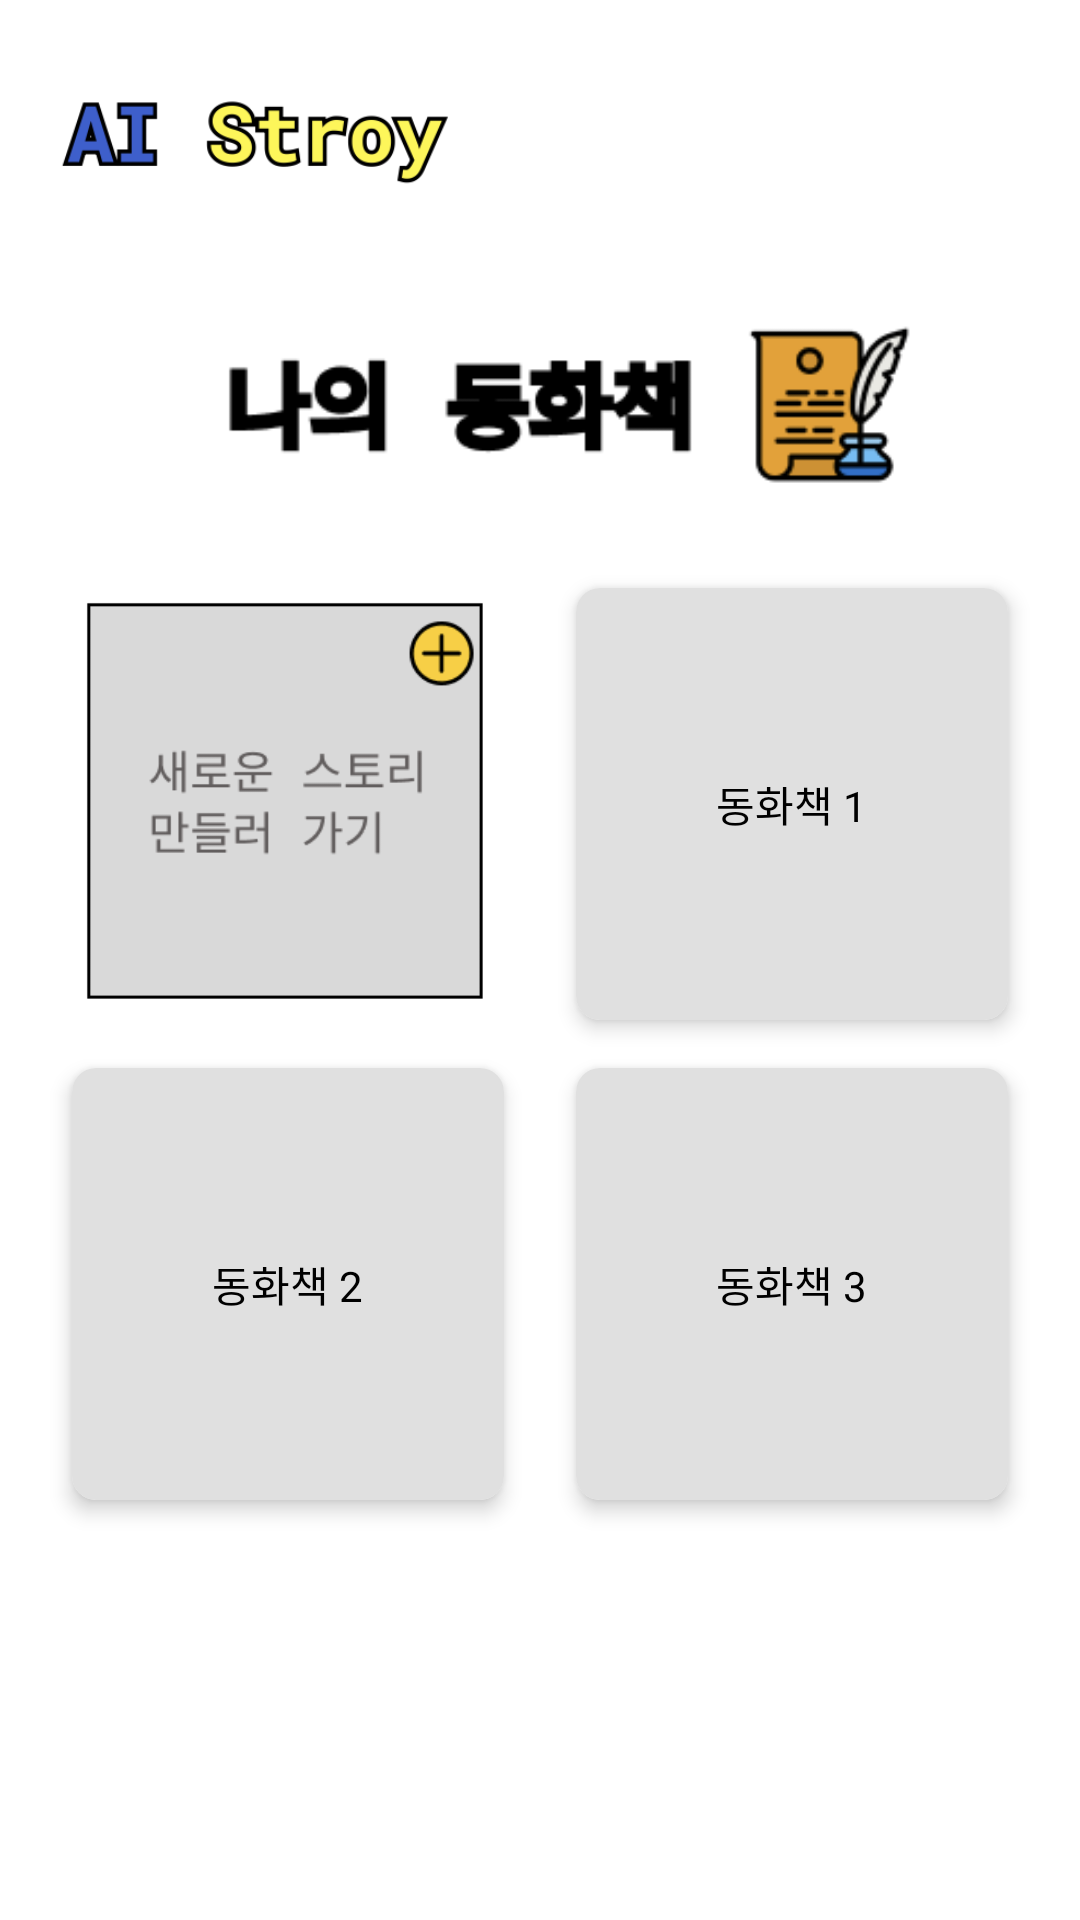

Produce the Android XML layout that renders to this screen, including the resource entries it uses.
<!-- AndroidManifest.xml: application theme Theme.AIStory -->
<!-- res/layout/my_book.xml -->
<?xml version="1.0" encoding="utf-8"?>
<androidx.constraintlayout.widget.ConstraintLayout
    xmlns:android="http://schemas.android.com/apk/res/android"
    xmlns:app="http://schemas.android.com/apk/res-auto"
    xmlns:tools="http://schemas.android.com/tools"
    android:layout_width="match_parent"
    android:layout_height="match_parent"
    tools:context=".MainActivity">

    
    <ImageView
        android:id="@+id/logo"
        android:layout_width="140dp"
        android:layout_height="68dp"
        android:layout_marginTop="14dp"
        android:layout_marginStart="14dp"
        app:layout_constraintStart_toStartOf="parent"
        app:layout_constraintTop_toTopOf="parent"
        app:srcCompat="@drawable/main_logo" />

    
    <ImageView
        android:id="@+id/my_book"
        android:layout_width="316dp"
        android:layout_height="66dp"
        android:layout_marginTop="24dp"
        app:layout_constraintEnd_toEndOf="parent"
        app:layout_constraintStart_toStartOf="parent"
        app:layout_constraintTop_toBottomOf="@id/logo"
        app:srcCompat="@drawable/mybook" />

    
    <ImageView
        android:id="@+id/imageView4"
        android:layout_width="144dp"
        android:layout_height="144dp"
        app:srcCompat="@drawable/new_story"
        app:layout_constraintTop_toBottomOf="@id/my_book"
        app:layout_constraintStart_toStartOf="parent"
        app:layout_constraintEnd_toStartOf="@id/story1"
        android:layout_marginTop="24dp" />

    
    <androidx.cardview.widget.CardView
        android:id="@+id/story1"
        android:layout_width="144dp"
        android:layout_height="144dp"
        android:layout_marginTop="24dp"
        app:cardElevation="4dp"
        app:cardCornerRadius="8dp"
        app:layout_constraintTop_toBottomOf="@id/my_book"
        app:layout_constraintStart_toEndOf="@id/imageView4"
        app:layout_constraintEnd_toEndOf="parent">

        <RelativeLayout
            android:layout_width="match_parent"
            android:layout_height="match_parent"
            android:background="#E0E0E0">

            <ImageView
                android:id="@+id/story1_image"
                android:layout_width="match_parent"
                android:layout_height="match_parent"
                android:scaleType="centerCrop" />

            <TextView
                android:id="@+id/story1_title"
                android:layout_width="wrap_content"
                android:layout_height="wrap_content"
                android:layout_centerInParent="true"
                android:text="동화책 1"
                android:textColor="#000"
                android:textSize="14sp" />
        </RelativeLayout>
    </androidx.cardview.widget.CardView>

    
    <androidx.cardview.widget.CardView
        android:id="@+id/story2"
        android:layout_width="144dp"
        android:layout_height="144dp"
        android:layout_marginTop="16dp"
        app:cardElevation="4dp"
        app:cardCornerRadius="8dp"
        app:layout_constraintTop_toBottomOf="@id/imageView4"
        app:layout_constraintStart_toStartOf="parent"
        app:layout_constraintEnd_toStartOf="@id/story3">

        <RelativeLayout
            android:layout_width="match_parent"
            android:layout_height="match_parent"
            android:background="#E0E0E0">

            <ImageView
                android:id="@+id/story2_image"
                android:layout_width="match_parent"
                android:layout_height="match_parent"
                android:scaleType="centerCrop" />

            <TextView
                android:id="@+id/story2_title"
                android:layout_width="wrap_content"
                android:layout_height="wrap_content"
                android:layout_centerInParent="true"
                android:text="동화책 2"
                android:textColor="#000"
                android:textSize="14sp" />
        </RelativeLayout>
    </androidx.cardview.widget.CardView>

    
    <androidx.cardview.widget.CardView
        android:id="@+id/story3"
        android:layout_width="144dp"
        android:layout_height="144dp"
        android:layout_marginTop="16dp"
        app:cardElevation="4dp"
        app:cardCornerRadius="8dp"
        app:layout_constraintTop_toBottomOf="@id/story1"
        app:layout_constraintStart_toEndOf="@id/story2"
        app:layout_constraintEnd_toEndOf="parent">

        <RelativeLayout
            android:layout_width="match_parent"
            android:layout_height="match_parent"
            android:background="#E0E0E0">

            <ImageView
                android:id="@+id/story3_image"
                android:layout_width="match_parent"
                android:layout_height="match_parent"
                android:scaleType="centerCrop" />

            <TextView
                android:id="@+id/story3_title"
                android:layout_width="wrap_content"
                android:layout_height="wrap_content"
                android:layout_centerInParent="true"
                android:text="동화책 3"
                android:textColor="#000"
                android:textSize="14sp" />
        </RelativeLayout>
    </androidx.cardview.widget.CardView>

</androidx.constraintlayout.widget.ConstraintLayout>
<!-- resources referenced by this layout -->
<resources>
  <!-- drawable main_logo: png bitmap (drawable, 17646 bytes) -->
  <!-- drawable mybook: png bitmap (drawable, 12286 bytes) -->
  <!-- drawable new_story: png bitmap (drawable, 12188 bytes) -->
  <style name="Theme.AIStory" parent="Theme.MaterialComponents.DayNight.DarkActionBar">
          
          <item name="colorPrimary">@color/purple_500</item>
          <item name="colorPrimaryVariant">@color/purple_700</item>
          <item name="colorOnPrimary">@color/white</item>
          
          <item name="colorSecondary">@color/teal_200</item>
          <item name="colorSecondaryVariant">@color/teal_700</item>
          <item name="colorOnSecondary">@color/black</item>
          
          <item name="android:statusBarColor">?attr/colorPrimaryVariant</item>
          
      </style>
  <color name="purple_500">#FF6200EE</color>
  <color name="purple_700">#FF3700B3</color>
  <color name="white">#FFFFFFFF</color>
  <color name="teal_200">#FF03DAC5</color>
  <color name="teal_700">#FF018786</color>
  <color name="black">#FF000000</color>
</resources>
